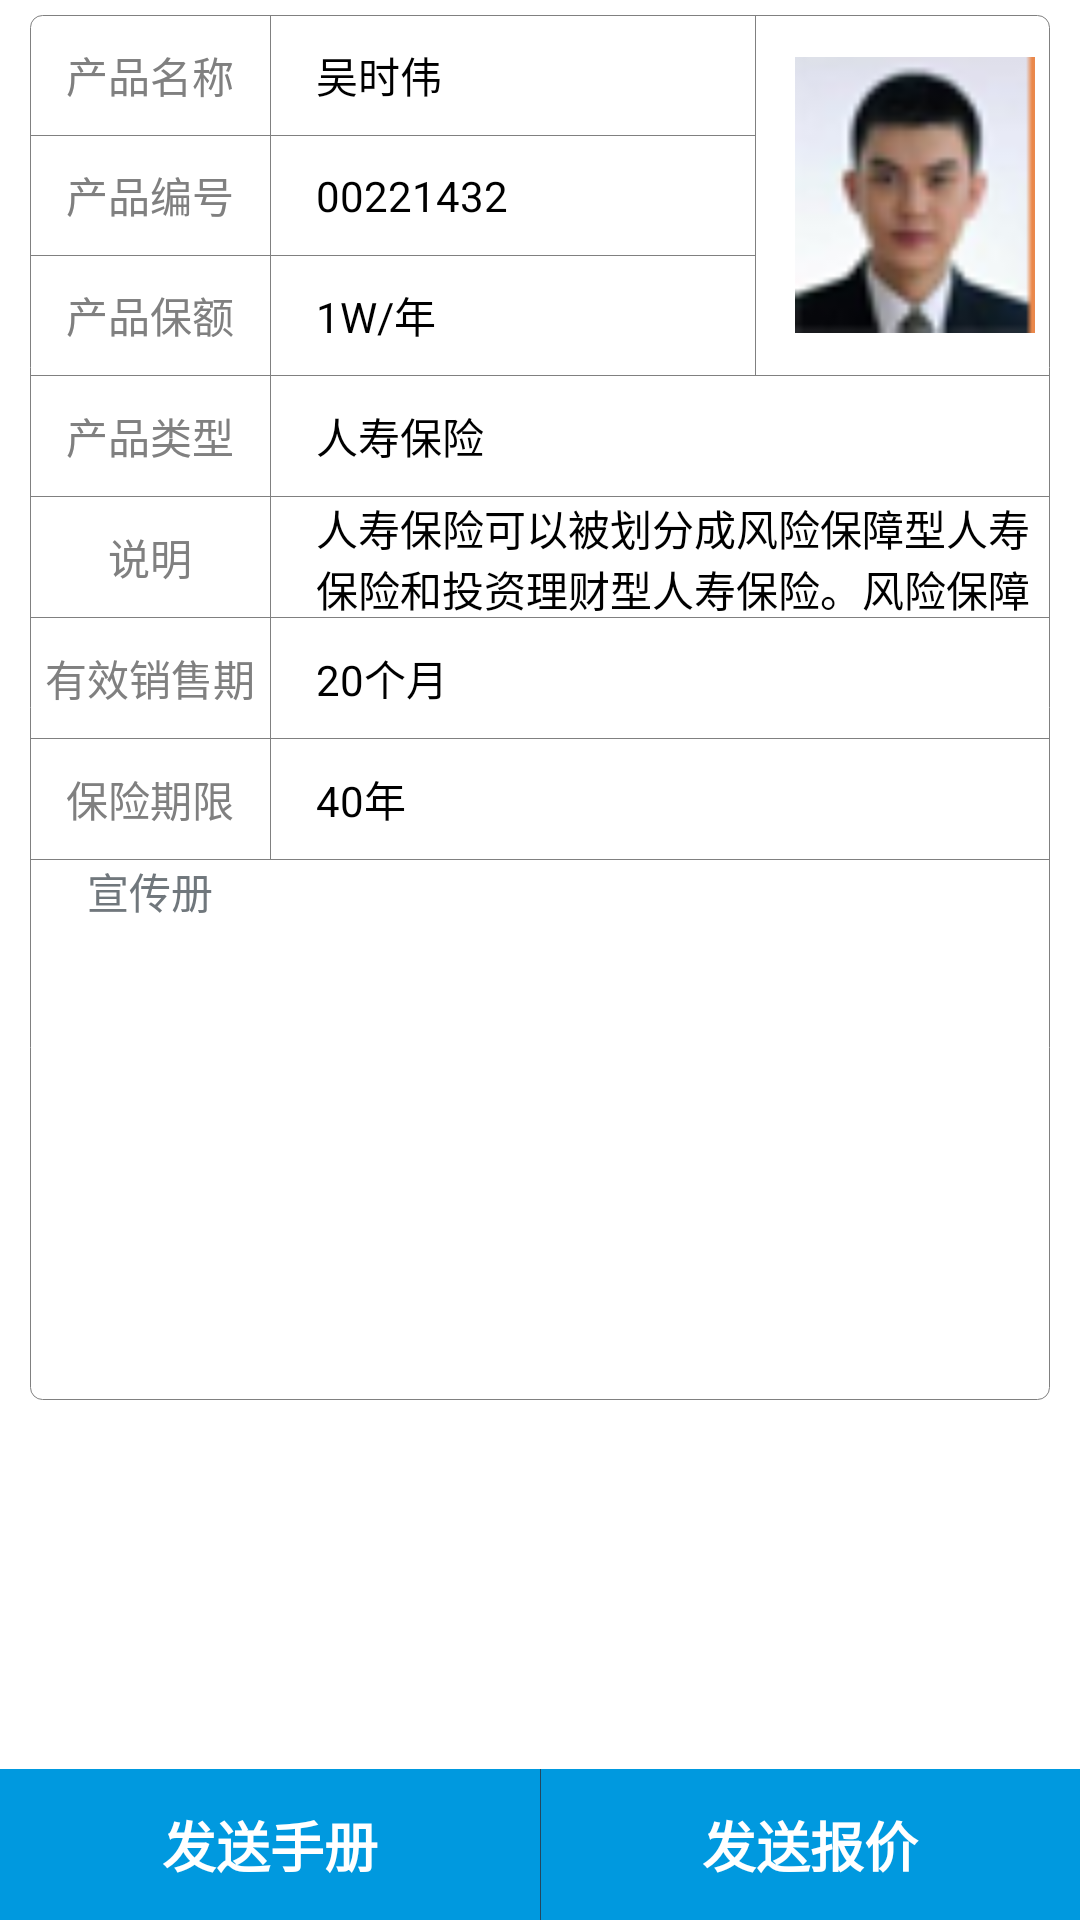

This screen was rendered from an Android layout file. Write that file and the resources it references.
<!-- AndroidManifest.xml: activity theme ThemeForCustomTitle -->
<!-- res/layout/product_detail.xml -->
<?xml version="1.0" encoding="utf-8"?>
<RelativeLayout xmlns:android="http://schemas.android.com/apk/res/android"
                android:orientation="vertical"
                android:layout_width="match_parent"
                android:layout_height="match_parent"
                android:background="@color/white">

    <LinearLayout
            android:id="@+id/product_detail_bottom_ll"
            android:layout_width="match_parent"
            android:layout_height="wrap_content"
            android:layout_alignParentBottom="true"
            android:orientation="horizontal"
            android:background="@color/drawer_top"
            >
        <TextView
                android:id="@+id/send_email_tv"
                android:text="发送手册"
                style="@style/bottomBar"
                android:drawableLeft="@drawable/check_new_icon"/>

        <TextView
                android:id="@+id/send_sum_tv"
                android:text="发送报价"
                style="@style/bottomBar"
                android:layout_marginLeft="1px"
                android:drawableLeft="@drawable/send_message"/>
    </LinearLayout>
    <ScrollView
            android:layout_width="fill_parent"
            android:layout_height="fill_parent"
            android:scrollbars="none"
            android:layout_above="@id/product_detail_bottom_ll"
            >
        <LinearLayout
                android:layout_width="match_parent"
                android:layout_height="match_parent"
                android:orientation="vertical"
                android:layout_marginLeft="10dip"
                android:layout_marginRight="10dip"
                android:layout_marginTop="5dip"
                android:layout_marginBottom="5dip"
                android:background="@drawable/round_text">
            <RelativeLayout
                    android:id="@+id/product_photo_rl"
                    android:layout_width="wrap_content"
                    android:layout_height="120dip">
                <LinearLayout
                        android:id="@+id/product_photo_ll"
                        android:layout_height="match_parent"
                        android:layout_width="90dip"
                        android:layout_marginLeft="8dip"
                        android:layout_alignParentRight="true">
                    <ImageView
                            android:id="@+id/product_photo_iv"
                            android:layout_height="fill_parent"
                            android:layout_width="fill_parent"
                            android:layout_margin="5dip"
                            android:src="@drawable/person_head"
                            android:adjustViewBounds="true"/>
                </LinearLayout>
                <View
                        android:id="@+id/product_photo_line"
                        android:layout_width="1px"
                        android:layout_height="match_parent"
                        android:background="@color/gray"
                        android:layout_toLeftOf="@id/product_photo_ll"/>
                <LinearLayout
                        android:layout_width="match_parent"
                        android:layout_height="match_parent"
                        android:orientation="vertical"
                        android:layout_toLeftOf="@id/product_photo_line">
                    <LinearLayout
                            android:layout_width="match_parent"
                            android:layout_height="match_parent"
                            android:orientation="horizontal"
                            android:layout_weight="1"
                            >
                        <TextView
                                style="@style/remarkStyle"
                                android:text="产品名称"/>
                        <View
                                android:layout_width="1px"
                                android:layout_height="match_parent"
                                android:background="@color/gray"
                                />
                        <TextView
                                android:id="@+id/product_name_tv"
                                style="@style/resultStyle"
                                android:text="吴时伟"/>
                    </LinearLayout>
                    <View
                            android:layout_width="match_parent"
                            android:layout_height="1px"
                            android:background="@color/gray"/>
                    <LinearLayout
                            android:layout_width="match_parent"
                            android:layout_height="match_parent"
                            android:orientation="horizontal"
                            android:layout_weight="1"
                            >
                        <TextView
                                style="@style/remarkStyle"
                                android:text="产品编号"/>
                        <View
                                android:layout_width="1px"
                                android:layout_height="match_parent"
                                android:background="@color/gray"
                                />
                        <TextView
                                android:id="@+id/product_sex_tv"
                                style="@style/resultStyle"
                                android:text="00221432"/>
                    </LinearLayout>
                    <View
                            android:layout_width="match_parent"
                            android:layout_height="1px"
                            android:background="@color/gray"/>
                    <LinearLayout
                            android:layout_width="match_parent"
                            android:layout_height="match_parent"
                            android:orientation="horizontal"
                            android:layout_weight="1"
                            >
                        <TextView
                                style="@style/remarkStyle"
                                android:text="产品保额"/>
                        <View
                                android:layout_width="1px"
                                android:layout_height="match_parent"
                                android:background="@color/gray"
                                />
                        <TextView
                                android:id="@+id/product_num_tv"
                                style="@style/resultStyle"
                                android:text="1W/年"/>
                    </LinearLayout>
                </LinearLayout>
            </RelativeLayout>
            <View
                    android:layout_width="match_parent"
                    android:layout_height="1px"
                    android:background="@color/gray"/>
            <LinearLayout
                    android:layout_width="match_parent"
                    android:layout_height="@dimen/space_40"
                    android:orientation="horizontal"
                    android:layout_weight="1"
                    >
                <TextView
                        style="@style/remarkStyle"
                        android:text="产品类型"/>
                <View
                        android:layout_width="1px"
                        android:layout_height="match_parent"
                        android:background="@color/gray"
                        />
                <TextView
                        android:id="@+id/product_company_tv"
                        style="@style/resultStyle"
                        android:text="人寿保险"/>
            </LinearLayout>
            <View
                    android:layout_width="match_parent"
                    android:layout_height="1px"
                    android:background="@color/gray"/>
            <LinearLayout
                    android:layout_width="match_parent"
                    android:layout_height="@dimen/space_40"
                    android:orientation="horizontal"
                    android:layout_weight="1"
                    >
                <TextView
                        style="@style/remarkStyle"
                        android:text="说明"/>
                <View
                        android:layout_width="1px"
                        android:layout_height="match_parent"
                        android:background="@color/gray"
                        />
                <TextView
                        android:id="@+id/product_position_tv"
                        style="@style/resultStyle"
                        android:text="@string/product_instruction"/>
            </LinearLayout>
            <View
                    android:layout_width="match_parent"
                    android:layout_height="1px"
                    android:background="@color/gray"/>

            <LinearLayout
                    android:layout_width="match_parent"
                    android:layout_height="@dimen/space_40"
                    android:orientation="horizontal"
                    android:layout_weight="1"
                    >
                <TextView
                        style="@style/remarkStyle"
                        android:text="有效销售期"/>
                <View
                        android:layout_width="1px"
                        android:layout_height="match_parent"
                        android:background="@color/gray"
                        />
                <TextView
                        android:id="@+id/product_telephone_tv"
                        style="@style/resultStyle"
                        android:text="20个月"/>
            </LinearLayout>
            <View
                    android:layout_width="match_parent"
                    android:layout_height="1px"
                    android:background="@color/gray"/>

            <LinearLayout
                    android:layout_width="match_parent"
                    android:layout_height="@dimen/space_40"
                    android:orientation="horizontal"
                    android:layout_weight="1"
                    >
                <TextView
                        style="@style/remarkStyle"
                        android:text="保险期限"/>
                <View
                        android:layout_width="1px"
                        android:layout_height="match_parent"
                        android:background="@color/gray"
                        />
                <TextView
                        android:id="@+id/product_easyname_tv"
                        style="@style/resultStyle"
                        android:text="40年"/>
            </LinearLayout>
            <View
                    android:layout_width="match_parent"
                    android:layout_height="1px"
                    android:background="@color/gray"/>

            <LinearLayout
                    android:layout_width="match_parent"
                    android:layout_height="180dip"
                    android:orientation="vertical"
                    android:layout_weight="1"
                    >
                <TextView
                        android:layout_width="@dimen/remark_size"
                        android:layout_height="wrap_content"
                        android:gravity="center"
                        android:text="宣传册"/>
                <android.support.v4.view.ViewPager
                        android:id="@+id/product_photo_vp"
                        android:layout_width="wrap_content"
                        android:layout_height="160dip"
                        android:visibility="gone"
                        android:background="@color/white"/>
            </LinearLayout>

        </LinearLayout>
    </ScrollView>
</RelativeLayout>
<!-- resources referenced by this layout -->
<resources>
  <color name="drawer_top">#23475f</color>
  <color name="gray">#808080</color>
  <color name="white">#FFFFFF</color>
  <dimen name="remark_size">80.0dip</dimen>
  <dimen name="space_40">40.0dip</dimen>
  <!-- drawable person_head: png bitmap (drawable-hdpi, 4363 bytes) -->
  <!-- drawable round_text (drawable) -->
  <?xml version="1.0" encoding="utf-8"?>
  
  
  <shape xmlns:android="http://schemas.android.com/apk/res/android"
         android:shape="rectangle" android:padding="2dip">
      <solid android:color="@color/white"/>
      <stroke android:color="@color/gray"
              android:width="1px"/>
      
              
              
              
              
      <corners
              android:bottomRightRadius="4dp"
              android:bottomLeftRadius="4dp"
              android:topLeftRadius="4dp"
              android:topRightRadius="4dp"/>
  </shape>
  <string name="product_instruction">人寿保险可以被划分成风险保障型人寿保险和投资理财型人寿保险。风险保障型人寿保险风险保障型人寿保险偏重于
          保障人的生存或者死亡的风险。风险保障型人寿保险又可以分为定期死亡寿险、终身死亡寿险、两全保险、年金保险。</string>
  <style name="bottomBar" parent="AppBaseTheme">
          <item name="android:layout_weight">1</item>
          <item name="android:background">@drawable/main_gv_item_selector</item>
          <item name="android:layout_height">wrap_content</item>
          <item name="android:layout_width">match_parent</item>
          <item name="android:textSize">18sp</item>
          <item name="android:textStyle">bold</item>
          <item name="android:gravity">center</item>
          <item name="android:padding">12dip</item>
          <item name="android:layout_gravity">center</item>
          <item name="android:textColor">@color/white</item>
      </style>
  <style name="remarkStyle" parent="AppBaseTheme">
          <item name="android:gravity">center</item>
          <item name="android:layout_width">@dimen/remark_size</item>
          <item name="android:layout_height">match_parent</item>
          <item name="android:textColor">@color/gray</item>
      </style>
  <style name="resultStyle" parent="AppBaseTheme">
          <item name="android:gravity">center_vertical</item>
          <item name="android:layout_width">match_parent</item>
          <item name="android:layout_height">match_parent</item>
          <item name="android:textColor">@color/black</item>
          <item name="android:layout_marginLeft">15dip</item>
      </style>
  <style name="ThemeForCustomTitle" parent="AppBaseTheme">
          <item name="android:windowTitleSize">45dp</item>
          <item name="android:windowTitleBackgroundStyle">@style/StatusBarBackground</item>
          <item name="android:windowActionBar">false</item>
      </style>
  <style name="AppBaseTheme" parent="android:Theme.Light">
          
      </style>
  <!-- drawable main_gv_item_selector (drawable) -->
  <?xml version="1.0" encoding="UTF-8"?>
  
  <selector
    xmlns:android="http://schemas.android.com/apk/res/android">
      <item android:state_pressed="true" android:drawable="@drawable/main_gv_item_background_transition" />
      <item android:state_focused="true" android:drawable="@drawable/main_gv_item_background_transition" />
      
      <item android:drawable="@color/gv_normal" />
  </selector>
  <color name="black">#000000</color>
  <style name="StatusBarBackground">
          <item name="android:background">@color/white</item>
      </style>
  <!-- drawable main_gv_item_background_transition (drawable) -->
  <?xml version="1.0" encoding="utf-8"?>
  <transition xmlns:android="http://schemas.android.com/apk/res/android">
  	<item android:drawable="@color/gv_clicked"  />
  	<item android:drawable="@color/gv_clicked_1"  />
  </transition>
  <color name="gv_normal">#0099df</color>
  <color name="gv_clicked">#ed2025</color>
  <color name="gv_clicked_1">#44FF0000</color>
</resources>
